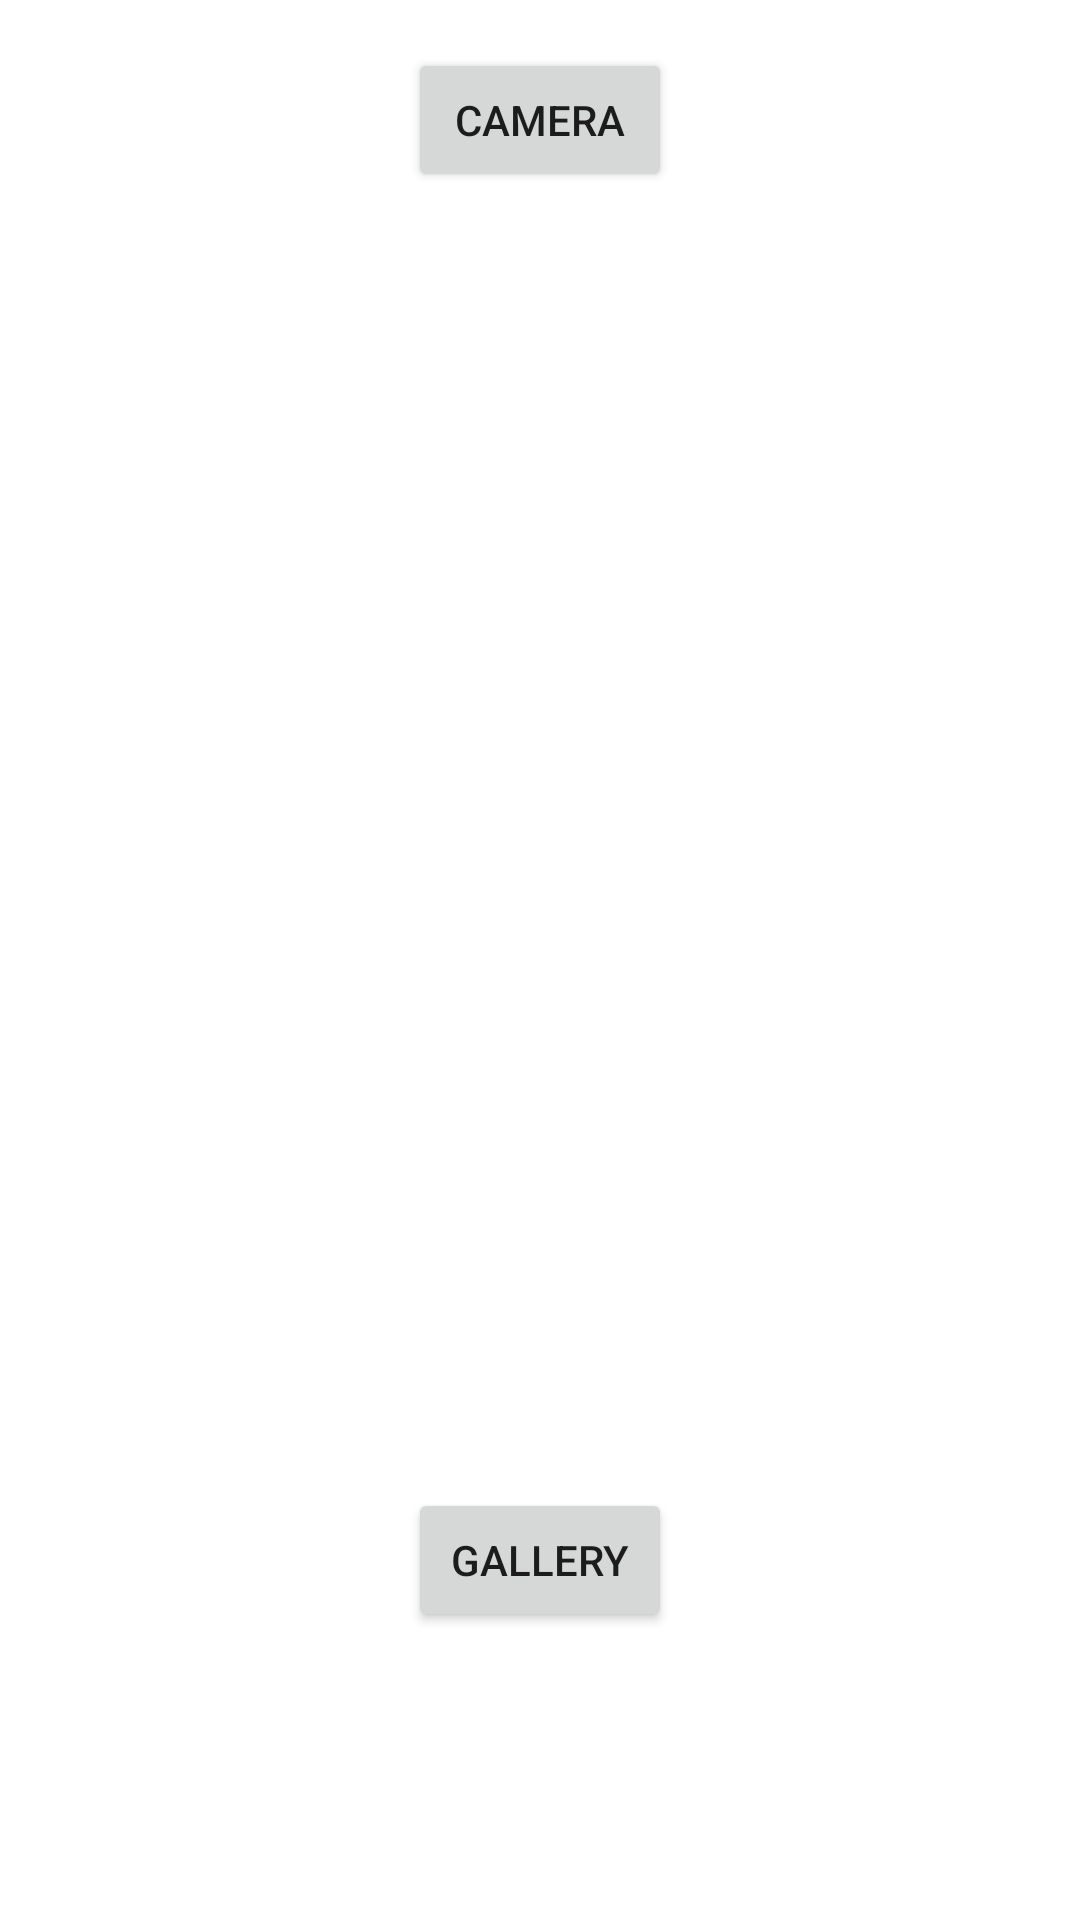

Reconstruct the res/layout file that produces this screen, plus the resources it refers to.
<!-- AndroidManifest.xml: application theme Theme.PhotoEditor -->
<!-- res/layout/activity_current_image.xml -->
<?xml version="1.0" encoding="utf-8"?>
<LinearLayout
    xmlns:android="http://schemas.android.com/apk/res/android"
    xmlns:app="http://schemas.android.com/apk/res-auto"
    xmlns:tools="http://schemas.android.com/tools"
    android:layout_width="match_parent"
    android:layout_height="match_parent"
    android:orientation="vertical"
    tools:context=".CurrentImageActivity">

    <Button
        android:id="@+id/btnCamera1"
        android:layout_width="wrap_content"
        android:layout_height="wrap_content"
        android:layout_gravity="center_horizontal"
        android:layout_marginTop="16dp"
        android:text="Camera" />

    <ImageView
        android:id="@+id/imageView1"
        android:layout_width="match_parent"
        android:layout_height="400dp"
        android:layout_marginTop="16dp"
        android:src="@mipmap/ic_launcher"
        android:contentDescription="@string/todo" />

    <Button
        android:id="@+id/btnGallery1"
        android:layout_width="wrap_content"
        android:layout_height="wrap_content"
        android:layout_gravity="center_horizontal"
        android:layout_marginTop="16dp"
        android:text="Gallery" />

</LinearLayout>
<!-- resources referenced by this layout -->
<resources>
  <style name="Theme.PhotoEditor" parent="Theme.MaterialComponents.Light.NoActionBar">
          
          <item name="colorPrimary">@color/accent</item>
          <item name="colorPrimaryVariant">@color/accent</item>
          <item name="colorOnPrimary">@color/black</item>
          
          <item name="colorSecondary">@color/accent</item>
          <item name="colorSecondaryVariant">@color/accent</item>
          <item name="colorOnSecondary">@color/black</item>
          
          <item name="android:statusBarColor" tools:targetApi="l">?attr/colorPrimaryVariant</item>
          <item name="toolbarStyle">@style/Widget.MaterialComponents.Toolbar</item>
          
      </style>
  <color name="accent">#FF0E4DA4</color>
  <color name="black">#FF263238</color>
  <style name="Widget.MaterialComponents.Toolbar" parent="Widget.MaterialComponents.Toolbar.Primary">
          <item name="materialThemeOverlay">@style/Theme.PhotoEditor.Header</item>
      </style>
  <style name="Theme.PhotoEditor.Header">
          <item name="colorPrimary">@color/headerBackground</item>
          <item name="colorOnPrimary">@color/black</item>
          <item name="titleMarginStart">@dimen/side_margin</item>
          <item name="android:layout_width">match_parent</item>
          <item name="android:layout_height">@dimen/header_height</item>
  
          <item name="android:textSize">@dimen/header_title_size</item>
          <item name="android:fontFamily">sans-serif</item>
          <item name="android:textStyle">bold</item>
          <item name="android:titleTextColor">@color/black</item>
      </style>
  <color name="headerBackground">@color/white</color>
  <dimen name="side_margin">@dimen/two</dimen>
  <dimen name="header_height">@dimen/five</dimen>
  <dimen name="header_title_size">24sp</dimen>
  <color name="white">#FFFFFFFF</color>
  <dimen name="two">32dp</dimen>
  <dimen name="five">80dp</dimen>
</resources>
